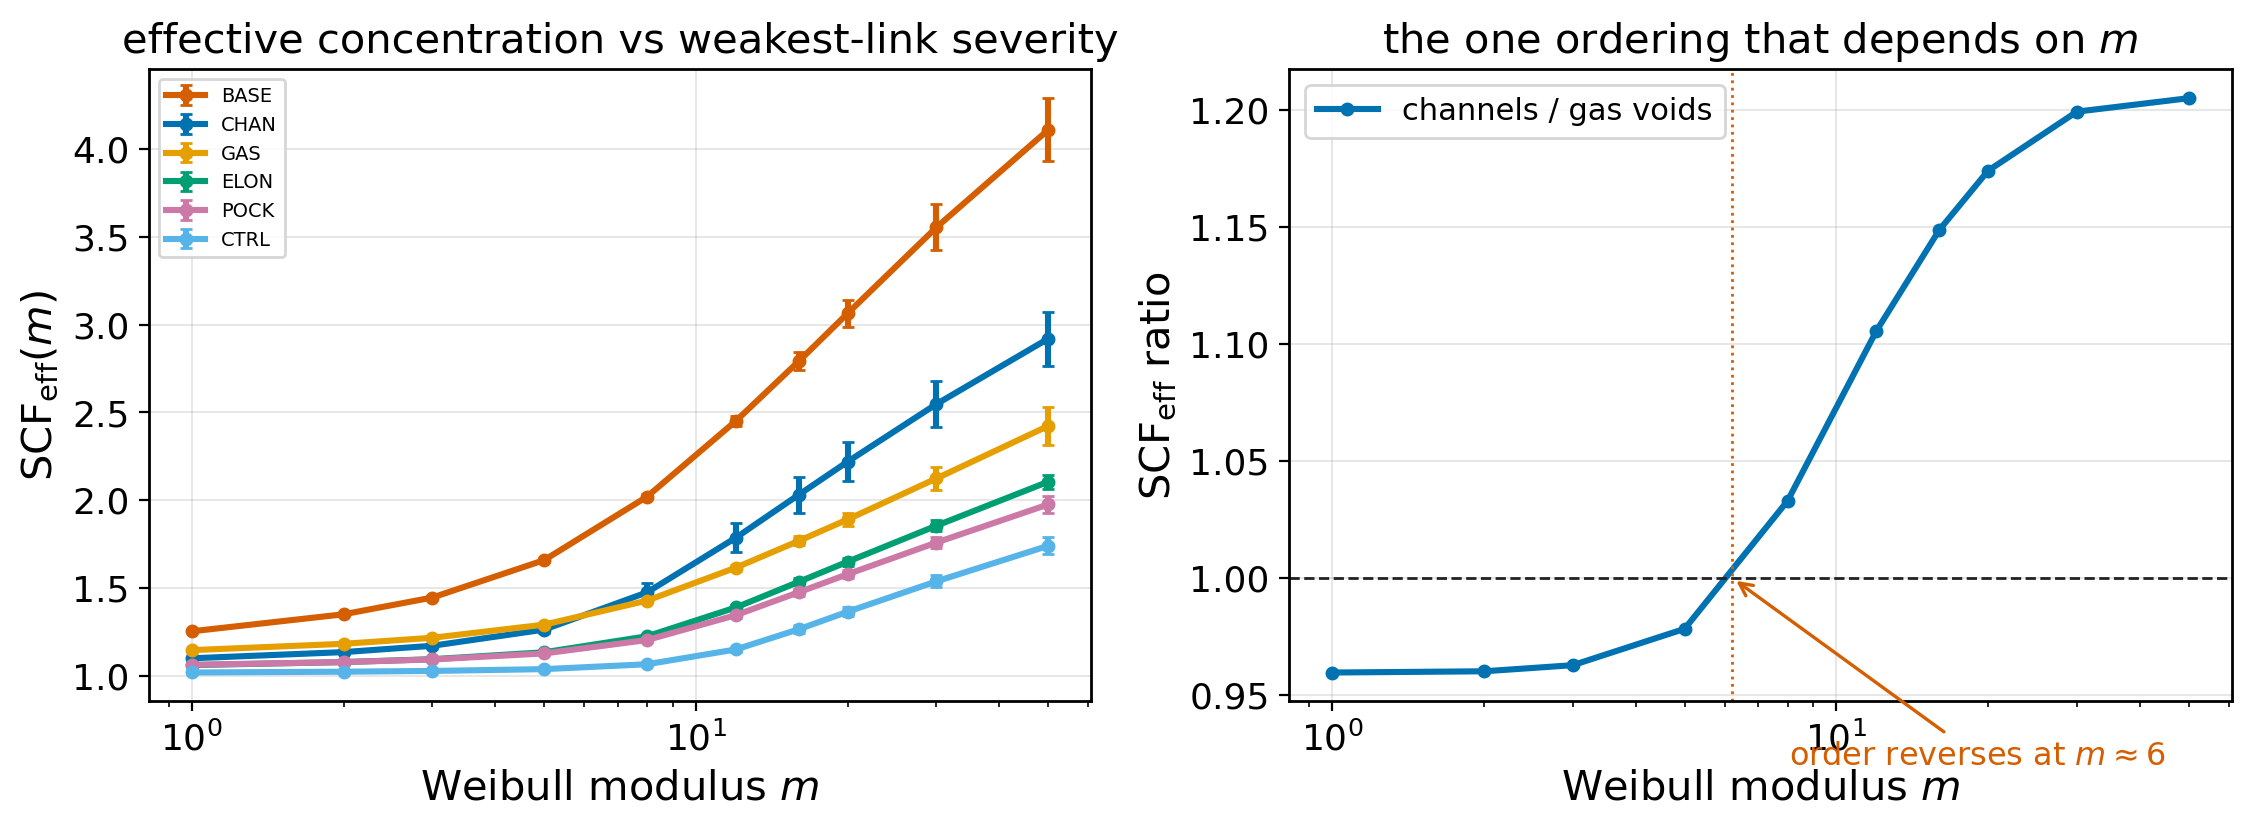

The file beside this chart, header and first rows:
case, n_packings, P99_mean, P99_sd, max_mean, max_sd, pct_equiv_at_m8, SCFeff_m1, SCFeff_m1_sd, SCFeff_m2, SCFeff_m2_sd, SCFeff_m3, SCFeff_m3_sd, SCFeff_m5, SCFeff_m5_sd, SCFeff_m8, SCFeff_m8_sd, SCFeff_m12, SCFeff_m12_sd, SCFeff_m16, SCFeff_m16_sd, SCFeff_m20, SCFeff_m20_sd, SCFeff_m30
BASE, 5, 3.593, 0.05135, 5.383, 0.2393, 94.23, 1.253, 0.00355, 1.35, 0.006308, 1.446, 0.007759, 1.659, 0.008734, 2.02, 0.01277, 2.451, 0.02842, 2.792, 0.05209, 3.064, 0.07822, 3.554
CHAN, 5, 2.797, 0.1617, 3.811, 0.2439, 94.03, 1.1, 0.005388, 1.135, 0.007805, 1.171, 0.01072, 1.263, 0.02154, 1.475, 0.05136, 1.786, 0.08339, 2.031, 0.1017, 2.22, 0.113, 2.548
CTRL, 5, 1.899, 0.03927, 2.246, 0.08835, 87.64, 1.019, 0.0001854, 1.023, 0.0004002, 1.028, 0.0006803, 1.038, 0.001549, 1.066, 0.004674, 1.15, 0.014, 1.265, 0.02173, 1.365, 0.02596, 1.538
ELON, 5, 2.162, 0.02887, 2.741, 0.05149, 90.82, 1.061, 0.0002285, 1.078, 0.0005174, 1.095, 0.0009899, 1.134, 0.002497, 1.225, 0.006939, 1.389, 0.01415, 1.535, 0.01923, 1.65, 0.02299, 1.855
GAS, 5, 2.4, 0.03663, 3.149, 0.174, 90.57, 1.146, 0.0004047, 1.182, 0.001094, 1.216, 0.001975, 1.291, 0.004419, 1.428, 0.00997, 1.616, 0.01781, 1.768, 0.02554, 1.891, 0.03482, 2.124
POCK, 5, 2.091, 0.03021, 2.536, 0.07593, 89.6, 1.063, 0.0007864, 1.078, 0.001213, 1.093, 0.001821, 1.127, 0.003736, 1.204, 0.008552, 1.345, 0.01519, 1.476, 0.01937, 1.579, 0.02269, 1.759
